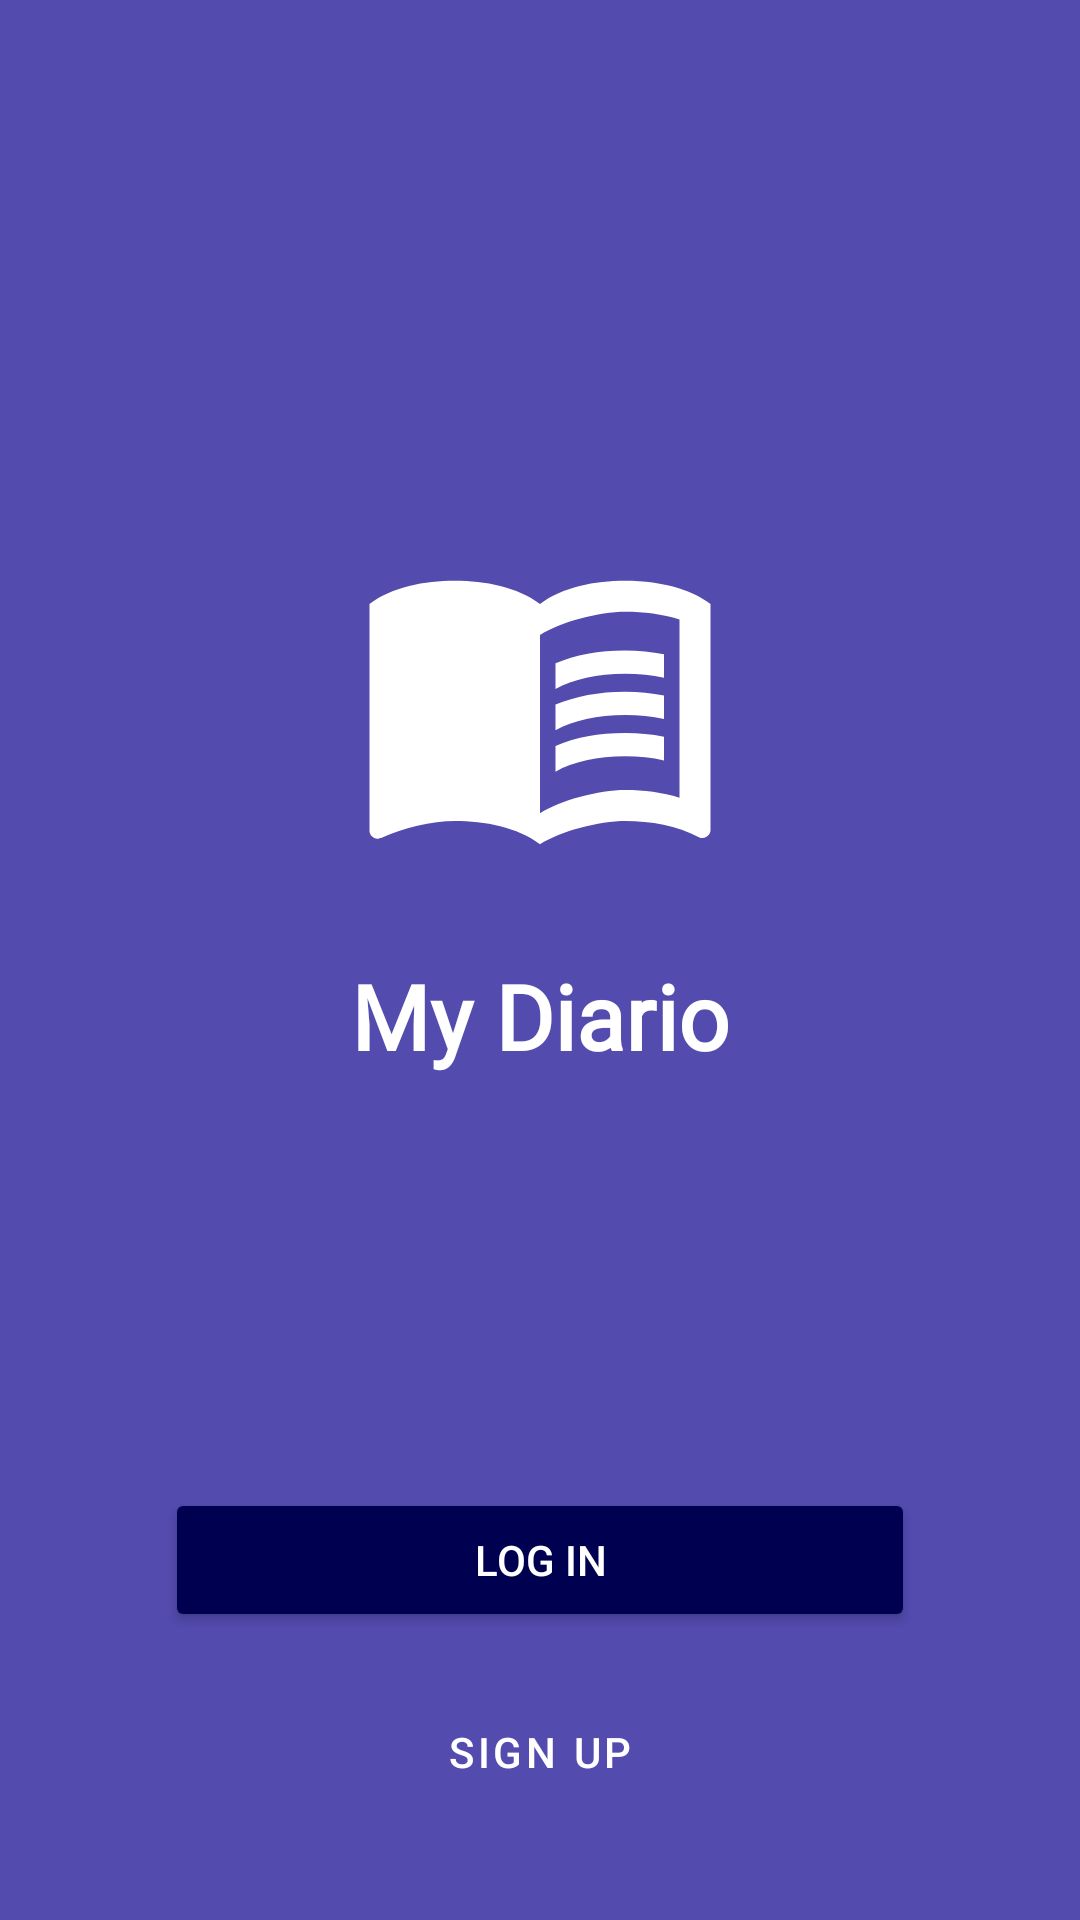

Write the Android layout XML for this screen, with the resource values it uses.
<!-- AndroidManifest.xml: application theme Theme.MyDiario -->
<!-- res/layout/fragment_welcome.xml -->
<?xml version="1.0" encoding="utf-8"?>
<layout xmlns:android="http://schemas.android.com/apk/res/android"
    xmlns:app="http://schemas.android.com/apk/res-auto"
    xmlns:tools="http://schemas.android.com/tools">

    <data>

    </data>

    <androidx.constraintlayout.widget.ConstraintLayout
        android:layout_width="match_parent"
        android:layout_height="match_parent"
        tools:context=".ui.signup.welcome.WelcomeFragment">


        <ImageView
            android:id="@+id/imageView"
            android:layout_width="wrap_content"
            android:layout_height="wrap_content"
            android:src="@drawable/ic_baseline_menu_book_24"
            app:layout_constraintBottom_toBottomOf="parent"
            app:layout_constraintEnd_toEndOf="parent"
            app:layout_constraintStart_toStartOf="parent"
            app:layout_constraintTop_toTopOf="parent"
            app:layout_constraintVertical_bias="0.32999998" />

        <TextView
            android:layout_width="wrap_content"
            android:layout_height="wrap_content"
            android:text="@string/app_name"
            android:textSize="30sp"
            android:fontFamily="@font/montserrat"
            android:textStyle="bold"
            android:textColor="@color/white"
            android:layout_marginTop="24dp"
            app:layout_constraintEnd_toEndOf="@+id/imageView"
            app:layout_constraintStart_toStartOf="@+id/imageView"
            app:layout_constraintTop_toBottomOf="@+id/imageView" />
        <Button
            android:id="@+id/loginButton"
            android:layout_width="250dp"
            android:layout_height="wrap_content"
            android:text="LOG IN"
            android:backgroundTint="@color/primaryDarkColor"
            android:layout_marginBottom="16dp"
            app:layout_constraintBottom_toTopOf="@+id/signupButton"
            app:layout_constraintEnd_toEndOf="parent"
            app:layout_constraintStart_toStartOf="parent" />

        <Button
            android:id="@+id/signupButton"
            style="?attr/materialButtonOutlinedStyle"
            android:layout_width="250dp"
            android:layout_height="wrap_content"
            android:text="SIGN UP"
            android:textColor="@color/white"
            android:layout_marginBottom="32dp"
            app:layout_constraintBottom_toBottomOf="parent"
            app:layout_constraintEnd_toEndOf="parent"
            app:layout_constraintStart_toStartOf="parent" />
    </androidx.constraintlayout.widget.ConstraintLayout>
</layout>
<!-- resources referenced by this layout -->
<resources>
  <color name="primaryDarkColor">#000051</color>
  <color name="white">#FFFFFFFF</color>
  <!-- drawable ic_baseline_menu_book_24 (drawable) -->
  <vector android:height="124dp" android:tint="#FFFFFF"
      android:viewportHeight="24" android:viewportWidth="24"
      android:width="124dp" xmlns:android="http://schemas.android.com/apk/res/android">
      <path android:fillColor="@android:color/white" android:pathData="M21,5c-1.11,-0.35 -2.33,-0.5 -3.5,-0.5c-1.95,0 -4.05,0.4 -5.5,1.5c-1.45,-1.1 -3.55,-1.5 -5.5,-1.5S2.45,4.9 1,6v14.65c0,0.25 0.25,0.5 0.5,0.5c0.1,0 0.15,-0.05 0.25,-0.05C3.1,20.45 5.05,20 6.5,20c1.95,0 4.05,0.4 5.5,1.5c1.35,-0.85 3.8,-1.5 5.5,-1.5c1.65,0 3.35,0.3 4.75,1.05c0.1,0.05 0.15,0.05 0.25,0.05c0.25,0 0.5,-0.25 0.5,-0.5V6C22.4,5.55 21.75,5.25 21,5zM21,18.5c-1.1,-0.35 -2.3,-0.5 -3.5,-0.5c-1.7,0 -4.15,0.65 -5.5,1.5V8c1.35,-0.85 3.8,-1.5 5.5,-1.5c1.2,0 2.4,0.15 3.5,0.5V18.5z"/>
      <path android:fillColor="@android:color/white" android:pathData="M17.5,10.5c0.88,0 1.73,0.09 2.5,0.26V9.24C19.21,9.09 18.36,9 17.5,9c-1.7,0 -3.24,0.29 -4.5,0.83v1.66C14.13,10.85 15.7,10.5 17.5,10.5z"/>
      <path android:fillColor="@android:color/white" android:pathData="M13,12.49v1.66c1.13,-0.64 2.7,-0.99 4.5,-0.99c0.88,0 1.73,0.09 2.5,0.26V11.9c-0.79,-0.15 -1.64,-0.24 -2.5,-0.24C15.8,11.66 14.26,11.96 13,12.49z"/>
      <path android:fillColor="@android:color/white" android:pathData="M17.5,14.33c-1.7,0 -3.24,0.29 -4.5,0.83v1.66c1.13,-0.64 2.7,-0.99 4.5,-0.99c0.88,0 1.73,0.09 2.5,0.26v-1.52C19.21,14.41 18.36,14.33 17.5,14.33z"/>
  </vector>
  <string name="app_name">My Diario</string>
  <style name="Theme.MyDiario" parent="Theme.MaterialComponents.NoActionBar">
          
          <item name="colorPrimary">@color/primaryColor</item>
          <item name="colorPrimaryVariant">@color/primaryDarkColor</item>
          <item name="colorOnPrimary">@color/white</item>
          
          <item name="colorSecondary">@color/primaryLightColor</item>
          <item name="colorSecondaryVariant">@color/primaryDarkColor</item>
          <item name="colorOnSecondary">@color/black</item>
          
          <item name="android:statusBarColor" tools:targetApi="l">?attr/colorPrimaryVariant</item>
          
          <item name="android:windowBackground">@color/primaryLightColor</item>
  
      </style>
  <color name="primaryColor">#1a237e</color>
  <color name="primaryLightColor">#534bae</color>
  <color name="black">#FF000000</color>
</resources>
